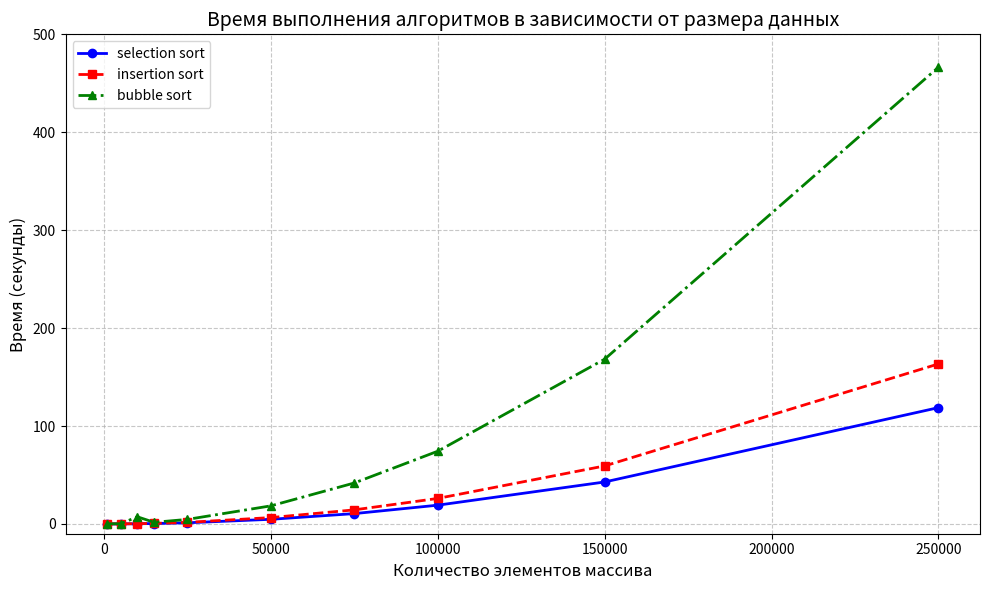

This chart was generated by the following Python code:
import matplotlib.pyplot as plt

# Данные для оси X
x_values = [1000, 5000, 10000, 15000, 25000, 50000, 75000, 100000, 150000, 250000] ##, 400000]

# Три различных сценария времени выполнения (в секундах)
# Кривая 1: пузырек
y1 = [1982400/10**9, 47486800/10**9, 193474700/10**9, 422117600/10**9, 1175508300/10**9, 4718692200/10**9, 10545521600/10**9, 19147774300/10**9, 42841599300/10**9, 118762000000/10**9]


# Кривая 2: вставка  
y2 = [2563100/10**9, 64578900/10**9, 256398300/10**9, 575896400/10**9, 1599506200/10**9, 6489039200/10**9, 14358793400/10**9, 26046766500/10**9, 59234746200/10**9, 163402000000/10**9]


# Кривая 3: выбор
y3 = [77274700/10**9, 183175600/10**9, 729986300/10**8, 1658984500/10**9, 4628021500/10**9, 18456441400/10**9, 41818138700/10**9, 74271461100/10**9, 168265000000/10**9, 466411000000/10**9]


# Создаем график
plt.figure(figsize=(10, 6))

# Рисуем три кривые с разными стилями
plt.plot(x_values, y1, 'blue', linewidth=2, marker='o', markersize=6, label='selection sort')
plt.plot(x_values, y2, 'red', linewidth=2, marker='s', markersize=6, linestyle='--', label='insertion sort')
plt.plot(x_values, y3, 'green', linewidth=2, marker='^', markersize=6, linestyle='-.', label='bubble sort')

# Настраиваем оси и заголовок
plt.xlabel('Количество элементов массива', fontsize=12)
plt.ylabel('Время (секунды)', fontsize=12)
plt.title('Время выполнения алгоритмов в зависимости от размера данных', fontsize=14)

# Устанавливаем пределы оси Y
plt.ylim(-10, 500)

# Настраиваем сетку
plt.grid(True, linestyle='--', alpha=0.7)

# Добавляем легенду
plt.legend(loc='upper left', fontsize=10)

# Настраиваем метки на оси X

plt.xticks([0, 50000, 100000, 150000, 200000, 250000])

plt.tight_layout()
plt.show()